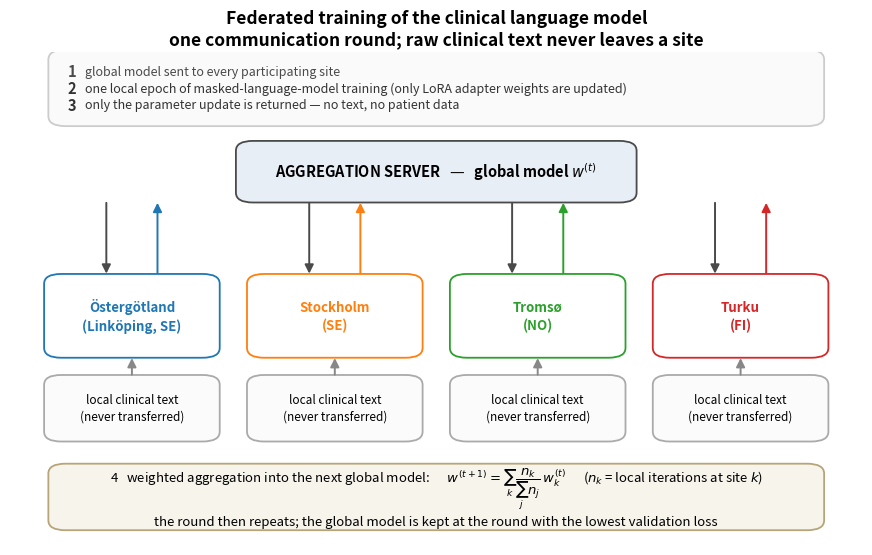
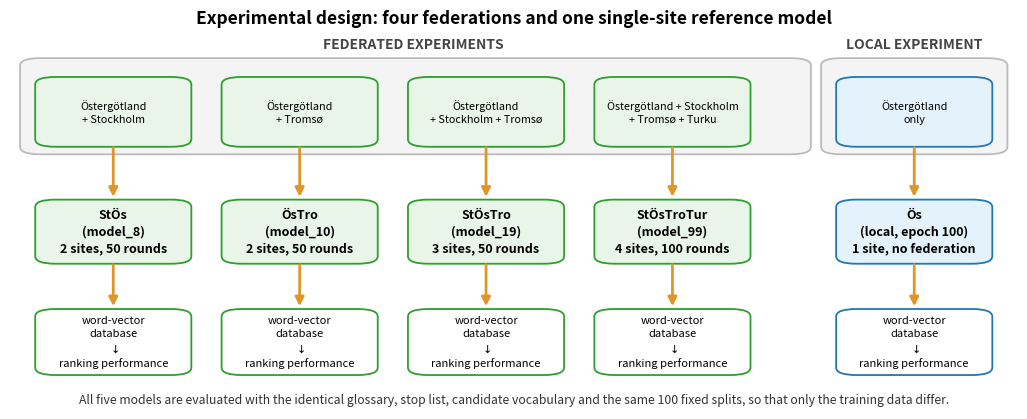
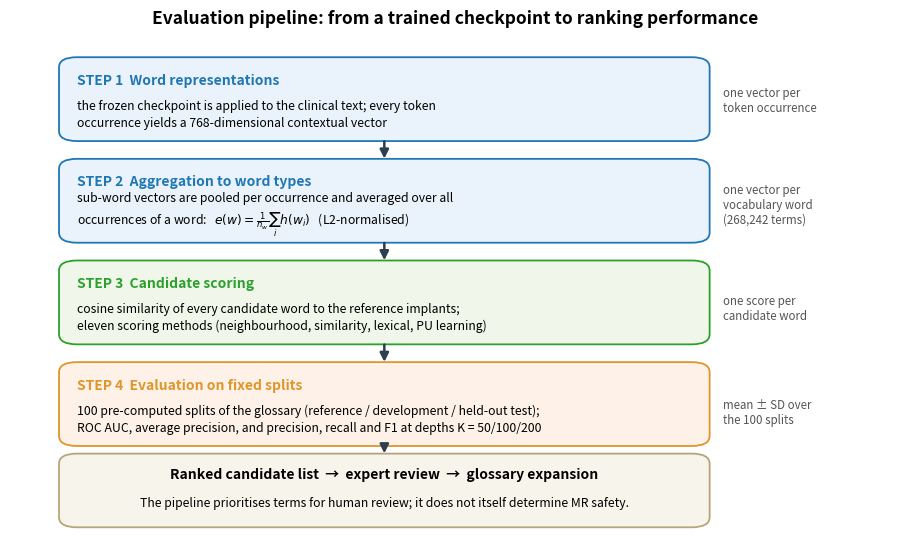

Python code for these plots, in order:
#!/usr/bin/env python3
"""Overview figures for the manuscript: federated training, experiment design,
and the evaluation pipeline. Publication style: white background, no clutter."""
import matplotlib
matplotlib.use("Agg")
import matplotlib.pyplot as plt
from matplotlib.patches import FancyArrowPatch, FancyBboxPatch

# site colours, kept identical to every other figure in the paper
C_OS = "#1f77b4"   # Ostergotland (Linkoping)
C_ST = "#ff7f0e"   # Stockholm
C_TRO = "#2ca02c"  # Tromso
C_TUR = "#d62728"  # Turku
C_SERVER = "#4a4a4a"
C_BOX = "#f2f6fa"
C_EDGE = "#2c3e50"


def box(ax, x, y, w, h, text, fc=C_BOX, ec=C_EDGE, fs=9, weight="normal",
        tc="black", r=0.02):
    ax.add_patch(FancyBboxPatch((x, y), w, h,
                                boxstyle=f"round,pad=0.005,rounding_size={r}",
                                linewidth=1.3, facecolor=fc, edgecolor=ec))
    ax.text(x + w / 2, y + h / 2, text, ha="center", va="center",
            fontsize=fs, fontweight=weight, color=tc, linespacing=1.35)


def arrow(ax, x1, y1, x2, y2, color=C_EDGE, style="-|>", lw=1.4, ls="-",
          rad=0.0):
    ax.add_patch(FancyArrowPatch((x1, y1), (x2, y2), arrowstyle=style,
                                 mutation_scale=13, linewidth=lw, color=color,
                                 linestyle=ls,
                                 connectionstyle=f"arc3,rad={rad}"))


def blank_ax(figsize):
    fig, ax = plt.subplots(figsize=figsize)
    ax.set_xlim(0, 1)
    ax.set_ylim(0, 1)
    ax.axis("off")
    return fig, ax


# ---------------------------------------------------------------- Figure 1
def fig_training(path="fig1_federated_training.png"):
    """Principle of one federated round + what is trained."""
    fig, ax = blank_ax((11, 6.4))
    ax.set_title("Federated training of the clinical language model\n"
                 "one communication round; raw clinical text never leaves a site",
                 fontsize=12.5, fontweight="bold", y=1.0)

    # numbered legend of the round
    box(ax, 0.05, 0.855, 0.90, 0.145, "", fc="#fafafa", ec="#cccccc")

    # server
    box(ax, 0.27, 0.700, 0.46, 0.115,
        "AGGREGATION SERVER   —   global model $w^{(t)}$",
        fc="#e8eef5", ec=C_SERVER, fs=10.5, weight="bold")

    sites = [("Östergötland\n(Linköping, SE)", C_OS),
             ("Stockholm\n(SE)", C_ST),
             ("Tromsø\n(NO)", C_TRO),
             ("Turku\n(FI)", C_TUR)]
    xs = [0.045, 0.283, 0.521, 0.759]
    for (label, colour), x in zip(sites, xs):
        cx = x + 0.098
        # (1) global model down, on the left of the column
        arrow(ax, cx - 0.030, 0.700, cx - 0.030, 0.545, color=C_SERVER)
        # (3) update back up, on the right of the column
        arrow(ax, cx + 0.030, 0.545, cx + 0.030, 0.700, color=colour)
        box(ax, x, 0.385, 0.196, 0.16, label, fc="white", ec=colour, fs=9.5,
            weight="bold", tc=colour)
        box(ax, x, 0.215, 0.196, 0.125,
            "local clinical text\n(never transferred)", fc="#fbfbfb",
            ec="#aaaaaa", fs=8.5)
        arrow(ax, cx, 0.340, cx, 0.385, color="#888888")

    labels = [("1", 0.961, C_SERVER,
               "global model sent to every participating site"),
              ("2", 0.927, "#333333",
               "one local epoch of masked-language-model training "
               "(only LoRA adapter weights are updated)"),
              ("3", 0.893, "#333333",
               "only the parameter update is returned — no text, no patient data")]
    for tag, yy, col, txt in labels:
        ax.text(0.068, yy, tag, fontsize=10.5, fontweight="bold", color=col,
                va="center")
        ax.text(0.088, yy, txt, fontsize=9, color=col, style="italic",
                va="center")

    # aggregation formula
    box(ax, 0.05, 0.035, 0.90, 0.125,
        "4   weighted aggregation into the next global model:      "
        r"$w^{(t+1)} = \sum_k \dfrac{n_k}{\sum_j n_j}\, w_k^{(t)}$"
        "      ($n_k$ = local iterations at site $k$)\n"
        "the round then repeats; the global model is kept at the round with the "
        "lowest validation loss",
        fc="#f7f4ec", ec="#b7a57a", fs=9.5)

    fig.savefig(path, dpi=200, bbox_inches="tight", facecolor="white")
    print("wrote", path)
    plt.close(fig)





# ---------------------------------------------------------------- Figure 2
def fig_experiments(path="fig2_experiments.png"):
    """Which sites took part in which experiment."""
    fig, ax = blank_ax((13, 4.9))
    ax.set_title("Experimental design: four federations and one single-site reference model",
                 fontsize=12.5, fontweight="bold", y=1.0)

    box(ax, 0.015, 0.68, 0.775, 0.245, "", fc="#f4f4f4", ec="#bbbbbb")
    ax.text(0.40, 0.955, "FEDERATED EXPERIMENTS", fontsize=10,
            fontweight="bold", ha="center", color="#444444")
    box(ax, 0.810, 0.68, 0.175, 0.245, "", fc="#f4f4f4", ec="#bbbbbb")
    ax.text(0.8975, 0.955, "LOCAL EXPERIMENT", fontsize=10,
            fontweight="bold", ha="center", color="#444444")

    runs = [
        (0.030, "Östergötland\n+ Stockholm", "StÖs", "model_8",
         "2 sites, 50 rounds"),
        (0.215, "Östergötland\n+ Tromsø", "ÖsTro", "model_10",
         "2 sites, 50 rounds"),
        (0.400, "Östergötland\n+ Stockholm + Tromsø", "StÖsTro", "model_19",
         "3 sites, 50 rounds"),
        (0.585, "Östergötland + Stockholm\n+ Tromsø + Turku", "StÖsTroTur",
         "model_99", "4 sites, 100 rounds"),
        (0.825, "Östergötland\nonly", "Ös", "local, epoch 100",
         "1 site, no federation"),
    ]
    for x, members, name, ckpt, note in runs:
        fed = name != "Ös"
        w = 0.145
        fc = "#e9f5e9" if fed else "#e4f2fb"
        ec = "#2ca02c" if fed else C_OS
        box(ax, x, 0.700, w, 0.175, members, fc=fc, ec=ec, fs=7.8)
        arrow(ax, x + w / 2, 0.700, x + w / 2, 0.555, color="#e0952a", lw=2)
        box(ax, x, 0.390, w, 0.16, f"{name}\n({ckpt})\n{note}",
            fc=fc, ec=ec, fs=9, weight="bold")
        arrow(ax, x + w / 2, 0.390, x + w / 2, 0.265, color="#e0952a", lw=2)
        box(ax, x, 0.095, w, 0.165,
            "word-vector\ndatabase\n$\\downarrow$\nranking performance",
            fc="white", ec=ec, fs=8)

    ax.text(0.5, 0.015,
            "All five models are evaluated with the identical glossary, stop list, "
            "candidate vocabulary and the same 100 fixed splits, so that only the "
            "training data differ.",
            fontsize=8.8, ha="center", style="italic", color="#333333")

    fig.savefig(path, dpi=200, bbox_inches="tight", facecolor="white")
    print("wrote", path)
    plt.close(fig)


# ---------------------------------------------------------------- Figure 3
def fig_evaluation(path="fig3_evaluation_pipeline.png"):
    """From a trained checkpoint to the reported metrics."""
    fig, ax = blank_ax((11.5, 6.6))
    ax.set_title("Evaluation pipeline: from a trained checkpoint to ranking performance",
                 fontsize=12.5, fontweight="bold", y=1.0)

    steps = [
        ("STEP 1  Word representations",
         "the frozen checkpoint is applied to the clinical text; every token\n"
         "occurrence yields a 768-dimensional contextual vector",
         "#eaf3fb", C_OS),
        ("STEP 2  Aggregation to word types",
         "sub-word vectors are pooled per occurrence and averaged over all\n"
         "occurrences of a word:   " r"$e(w)=\frac{1}{n_w}\sum_i h(w_i)$" "   (L2-normalised)",
         "#eaf3fb", C_OS),
        ("STEP 3  Candidate scoring",
         "cosine similarity of every candidate word to the reference implants;\n"
         "eleven scoring methods (neighbourhood, similarity, lexical, PU learning)",
         "#f0f7ea", "#2ca02c"),
        ("STEP 4  Evaluation on fixed splits",
         "100 pre-computed splits of the glossary (reference / development / held-out test);\n"
         "ROC AUC, average precision, and precision, recall and F1 at depths K = 50/100/200",
         "#fdf1e8", "#e0952a"),
    ]
    y = 0.79
    for title, body, fc, ec in steps:
        box(ax, 0.06, y, 0.72, 0.155, "", fc=fc, ec=ec)
        ax.text(0.075, y + 0.115, title, fontsize=10, fontweight="bold",
                color=ec, va="center")
        ax.text(0.075, y + 0.048, body, fontsize=8.8, va="center",
                linespacing=1.4)
        if y > 0.2:
            arrow(ax, 0.42, y, 0.42, y - 0.045, lw=1.8)
        y -= 0.20

    # right-hand annotations
    notes = [
        (0.865, "one vector per\ntoken occurrence"),
        (0.660, "one vector per\nvocabulary word\n(268,242 terms)"),
        (0.455, "one score per\ncandidate word"),
        (0.250, "mean ± SD over\nthe 100 splits"),
    ]
    for yy, txt in notes:
        ax.text(0.80, yy, txt, fontsize=8.3, va="center", color="#555555",
                style="italic")

    box(ax, 0.06, 0.03, 0.72, 0.135, "", fc="#f7f4ec", ec="#b7a57a")
    ax.text(0.42, 0.128,
            "Ranked candidate list  →  expert review  →  glossary expansion",
            fontsize=10, fontweight="bold", ha="center", va="center")
    ax.text(0.42, 0.072,
            "The pipeline prioritises terms for human review; it does not itself "
            "determine MR safety.",
            fontsize=8.8, ha="center", va="center", style="italic")
    arrow(ax, 0.42, 0.19, 0.42, 0.165, lw=1.8)

    fig.savefig(path, dpi=200, bbox_inches="tight", facecolor="white")
    print("wrote", path)
    plt.close(fig)


if __name__ == "__main__":
    fig_training()
    fig_experiments()
    fig_evaluation()
